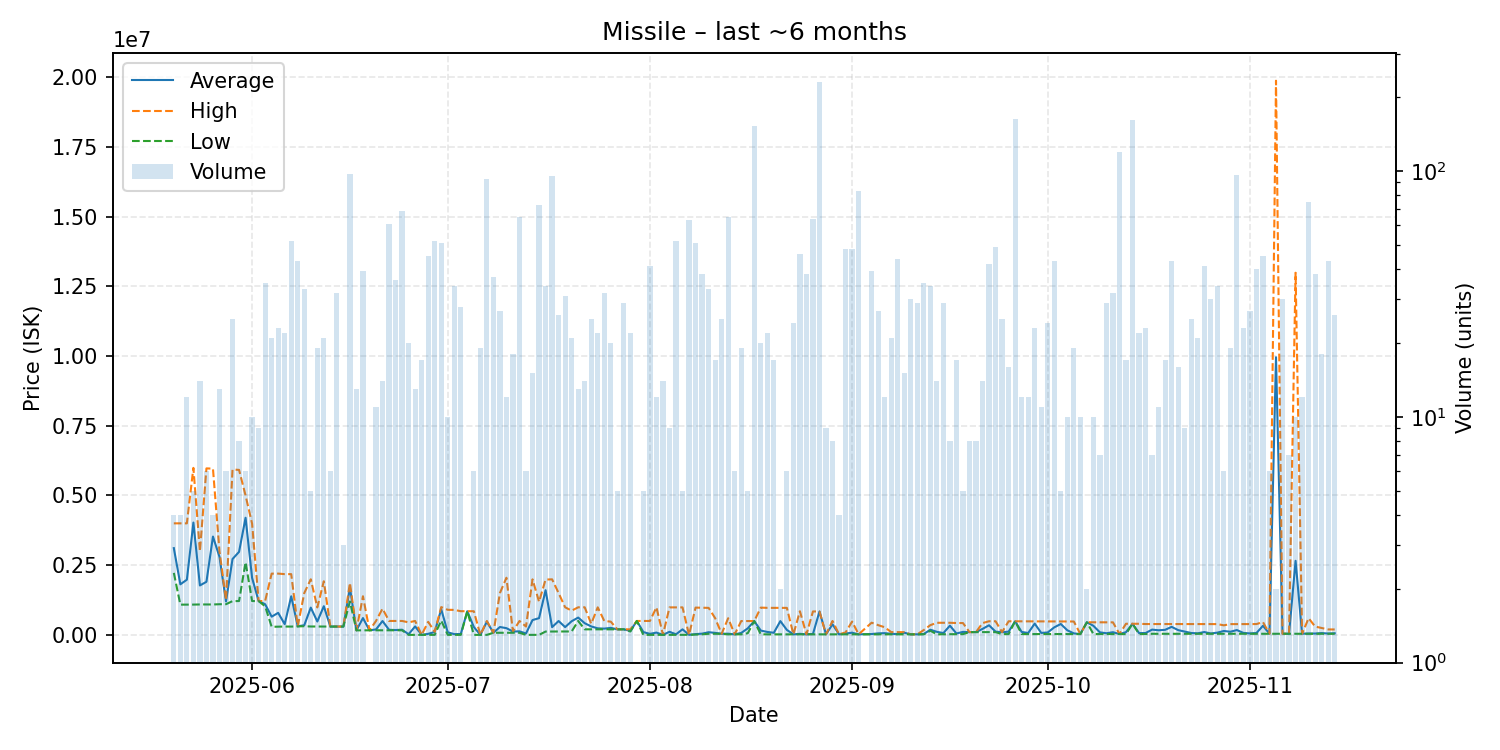

The file beside this chart, header and first rows:
date, average, highest, lowest, order_count, volume
2025-05-20, 3111750, 4000000, 2223500, 4, 4
2025-05-21, 1813750, 4000000, 1085000, 3, 4
2025-05-22, 1979500, 4000000, 1085000, 8, 12
2025-05-23, 4028200, 5989000, 1087000, 5, 5
2025-05-24, 1773429, 3000000, 1092000, 8, 14
2025-05-25, 1904167, 5970000, 1091000, 4, 6
2025-05-26, 3526000, 5961000, 1091000, 4, 4
2025-05-27, 2800462, 3000000, 1100000, 7, 13
2025-05-28, 1200333, 1250000, 1101000, 3, 6
2025-05-29, 2720640, 5928500, 1211000, 9, 25
2025-05-30, 2977625, 5917000, 1214000, 7, 8
2025-05-31, 4200000, 4998000, 2605000, 6, 6
2025-06-01, 2045500, 3989000, 1213000, 7, 10
2025-06-02, 1214000, 1214000, 1214000, 4, 9
2025-06-03, 1098957, 1215000, 1025000, 14, 35
2025-06-04, 653695, 2197500, 290300, 10, 21
2025-06-05, 790691, 2198000, 295600, 12, 23
2025-06-06, 385414, 2179000, 300500, 9, 22
2025-06-07, 1385288, 2179000, 298800, 12, 52
2025-06-08, 308107, 311600, 304200, 7, 43
2025-06-09, 347109, 1500000, 311600, 10, 33
2025-06-10, 978760, 1994500, 301600, 3, 5
2025-06-11, 480716, 985000, 300150, 7, 19
2025-06-12, 1028538, 1925000, 298750, 6, 21
2025-06-13, 299783, 300000, 298700, 3, 6
2025-06-14, 298984, 300000, 298700, 8, 32
2025-06-15, 299200, 300000, 298800, 3, 3
2025-06-16, 1694935, 1864000, 1200000, 12, 97
2025-06-17, 164369, 165100, 163200, 3, 13
2025-06-18, 603741, 1387000, 165100, 5, 39
2025-06-19, 165300, 165300, 165300, 1, 1
2025-06-20, 195909, 500000, 165500, 4, 11
2025-06-21, 497857, 941000, 165500, 7, 14
2025-06-22, 182757, 500000, 165500, 15, 61
2025-06-23, 174694, 500000, 165400, 8, 36
2025-06-24, 186925, 500000, 165000, 13, 69
2025-06-25, 24115, 449900, 1800, 6, 20
2025-06-26, 304538, 500000, 1800, 8, 13
2025-06-27, 1800, 1800, 1800, 5, 17
2025-06-28, 38462, 469000, 1800, 10, 45
2025-06-29, 105948, 111100, 1800, 11, 52
2025-06-30, 921994, 997900, 514000, 5, 51
2025-07-01, 91620, 900000, 1800, 4, 10
2025-07-02, 28127, 896900, 1800, 5, 34
2025-07-03, 32095, 849900, 1806, 6, 28
2025-07-04, 849500, 849500, 849500, 1, 1
2025-07-05, 284309, 849300, 1813, 4, 6
2025-07-06, 1819, 1819, 1819, 3, 19
2025-07-07, 474869, 498800, 1821, 15, 93
2025-07-08, 76554, 76570, 76510, 4, 37
2025-07-09, 283744, 1500000, 76570, 8, 27
2025-07-10, 241227, 2050000, 76790, 3, 12
2025-07-11, 121533, 124500, 76830, 7, 18
2025-07-12, 126918, 500000, 76860, 11, 65
2025-07-13, 51535, 300000, 1841, 3, 6
2025-07-14, 532292, 1992500, 1853, 9, 15
2025-07-15, 600695, 1190000, 1856, 10, 73
2025-07-16, 1604153, 1984000, 120000, 8, 34
2025-07-17, 278226, 1992500, 122900, 15, 95
2025-07-18, 498392, 1499000, 122800, 8, 26
... 118 more rows
